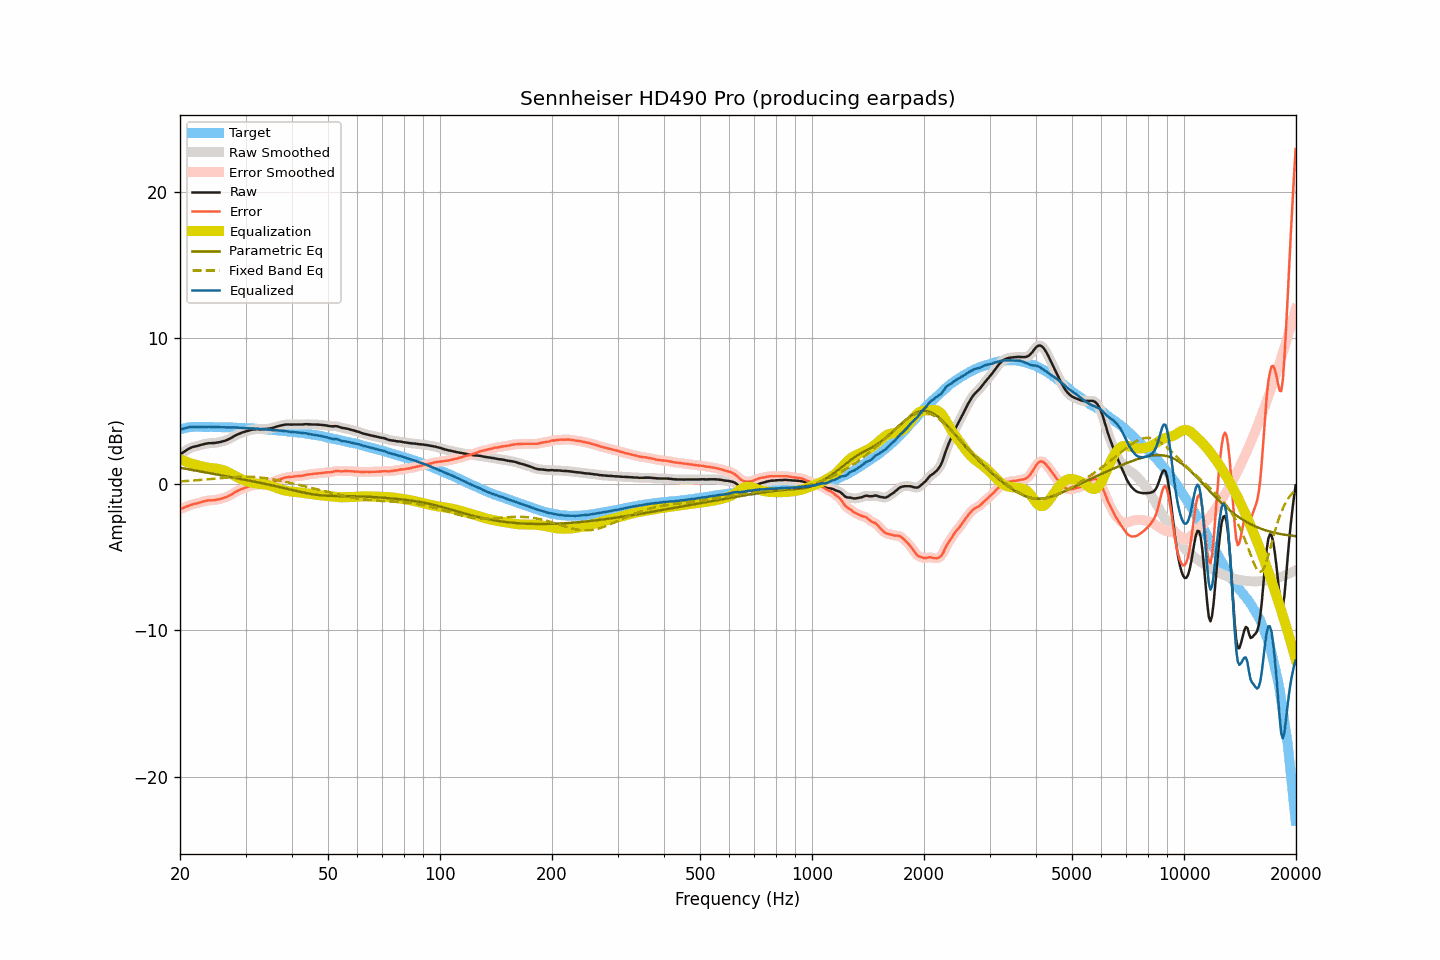

The file beside this chart, header and first rows:
frequency, raw, smoothed, error, error_smoothed, equalization, parametric_eq, fixed_band_eq, equalized_raw, equalized_smoothed, target
20.00, 2.06, 2.06, -1.69, -1.69, 1.70, 1.12, 0.19, 3.77, 3.76, 3.75
20.20, 2.11, 2.12, -1.67, -1.66, 1.66, 1.10, 0.20, 3.77, 3.78, 3.78
20.40, 2.17, 2.18, -1.63, -1.62, 1.61, 1.08, 0.20, 3.79, 3.80, 3.81
20.61, 2.25, 2.25, -1.58, -1.58, 1.57, 1.06, 0.21, 3.82, 3.82, 3.83
20.81, 2.32, 2.32, -1.53, -1.54, 1.53, 1.04, 0.22, 3.85, 3.85, 3.86
21.02, 2.39, 2.39, -1.49, -1.49, 1.49, 1.02, 0.22, 3.88, 3.88, 3.89
21.23, 2.45, 2.45, -1.44, -1.45, 1.45, 1.00, 0.23, 3.91, 3.91, 3.90
21.44, 2.50, 2.50, -1.40, -1.40, 1.42, 0.98, 0.24, 3.92, 3.92, 3.91
21.66, 2.54, 2.54, -1.37, -1.37, 1.38, 0.96, 0.25, 3.92, 3.92, 3.91
21.87, 2.57, 2.57, -1.34, -1.35, 1.35, 0.94, 0.26, 3.92, 3.92, 3.91
22.09, 2.59, 2.60, -1.33, -1.32, 1.32, 0.92, 0.26, 3.91, 3.91, 3.92
22.31, 2.62, 2.62, -1.30, -1.30, 1.29, 0.90, 0.27, 3.91, 3.91, 3.92
22.54, 2.65, 2.65, -1.27, -1.27, 1.26, 0.88, 0.28, 3.91, 3.91, 3.92
22.76, 2.68, 2.68, -1.24, -1.23, 1.23, 0.86, 0.29, 3.91, 3.91, 3.92
22.99, 2.71, 2.71, -1.20, -1.20, 1.20, 0.84, 0.30, 3.92, 3.92, 3.91
23.22, 2.74, 2.74, -1.17, -1.17, 1.18, 0.82, 0.31, 3.92, 3.92, 3.91
23.45, 2.76, 2.77, -1.15, -1.14, 1.16, 0.80, 0.32, 3.92, 3.92, 3.91
23.69, 2.78, 2.78, -1.13, -1.13, 1.14, 0.78, 0.33, 3.92, 3.92, 3.91
23.92, 2.80, 2.80, -1.10, -1.11, 1.12, 0.76, 0.34, 3.92, 3.92, 3.91
24.16, 2.80, 2.81, -1.11, -1.11, 1.11, 0.74, 0.35, 3.91, 3.91, 3.92
24.40, 2.81, 2.81, -1.10, -1.10, 1.10, 0.72, 0.36, 3.91, 3.91, 3.92
24.65, 2.81, 2.82, -1.09, -1.09, 1.09, 0.70, 0.37, 3.90, 3.90, 3.91
24.89, 2.82, 2.83, -1.08, -1.08, 1.07, 0.68, 0.38, 3.90, 3.90, 3.90
25.14, 2.84, 2.84, -1.06, -1.06, 1.06, 0.66, 0.39, 3.90, 3.90, 3.90
25.39, 2.86, 2.86, -1.04, -1.04, 1.04, 0.64, 0.40, 3.90, 3.90, 3.90
25.65, 2.88, 2.89, -1.02, -1.01, 1.01, 0.62, 0.41, 3.90, 3.90, 3.90
25.91, 2.91, 2.91, -0.98, -0.98, 0.99, 0.60, 0.42, 3.90, 3.90, 3.89
26.16, 2.94, 2.94, -0.95, -0.95, 0.95, 0.58, 0.43, 3.90, 3.89, 3.89
26.43, 2.97, 2.98, -0.92, -0.91, 0.91, 0.56, 0.44, 3.89, 3.89, 3.89
26.69, 3.01, 3.01, -0.87, -0.87, 0.87, 0.54, 0.45, 3.88, 3.88, 3.89
26.96, 3.06, 3.06, -0.82, -0.83, 0.82, 0.52, 0.46, 3.88, 3.88, 3.89
27.23, 3.11, 3.11, -0.77, -0.77, 0.76, 0.49, 0.47, 3.87, 3.87, 3.88
27.50, 3.17, 3.17, -0.71, -0.71, 0.70, 0.47, 0.48, 3.87, 3.87, 3.88
27.77, 3.23, 3.24, -0.64, -0.64, 0.64, 0.45, 0.49, 3.87, 3.87, 3.87
28.05, 3.30, 3.30, -0.57, -0.57, 0.57, 0.43, 0.49, 3.88, 3.87, 3.87
28.33, 3.36, 3.36, -0.50, -0.50, 0.51, 0.41, 0.50, 3.88, 3.87, 3.86
28.62, 3.41, 3.41, -0.44, -0.44, 0.45, 0.39, 0.50, 3.87, 3.87, 3.86
28.90, 3.46, 3.46, -0.39, -0.39, 0.40, 0.37, 0.51, 3.86, 3.86, 3.86
29.19, 3.50, 3.50, -0.34, -0.35, 0.35, 0.35, 0.51, 3.85, 3.85, 3.84
29.48, 3.54, 3.54, -0.31, -0.31, 0.30, 0.33, 0.51, 3.84, 3.84, 3.85
29.78, 3.57, 3.58, -0.27, -0.27, 0.26, 0.31, 0.51, 3.83, 3.84, 3.84
30.08, 3.61, 3.61, -0.23, -0.23, 0.22, 0.28, 0.51, 3.83, 3.83, 3.84
30.38, 3.64, 3.64, -0.18, -0.19, 0.18, 0.26, 0.51, 3.82, 3.82, 3.83
30.68, 3.67, 3.68, -0.15, -0.15, 0.15, 0.24, 0.51, 3.82, 3.82, 3.82
30.99, 3.70, 3.70, -0.11, -0.11, 0.12, 0.22, 0.51, 3.82, 3.82, 3.81
31.30, 3.73, 3.73, -0.08, -0.08, 0.09, 0.20, 0.50, 3.82, 3.82, 3.81
31.61, 3.74, 3.75, -0.06, -0.06, 0.07, 0.18, 0.50, 3.81, 3.81, 3.81
31.93, 3.75, 3.75, -0.04, -0.04, 0.05, 0.15, 0.49, 3.80, 3.80, 3.80
32.24, 3.76, 3.76, -0.02, -0.03, 0.03, 0.13, 0.48, 3.80, 3.79, 3.78
32.57, 3.75, 3.76, -0.03, -0.02, 0.02, 0.11, 0.47, 3.78, 3.78, 3.78
32.89, 3.75, 3.76, -0.02, -0.02, 0.01, 0.09, 0.46, 3.77, 3.77, 3.78
33.22, 3.76, 3.76, -0.00, -0.01, 0.00, 0.06, 0.44, 3.77, 3.76, 3.77
33.55, 3.76, 3.77, 0.00, 0.00, -0.01, 0.04, 0.43, 3.76, 3.76, 3.76
33.89, 3.77, 3.77, 0.02, 0.02, -0.02, 0.02, 0.41, 3.75, 3.75, 3.75
34.23, 3.78, 3.78, 0.04, 0.04, -0.04, -0.00, 0.40, 3.74, 3.74, 3.75
34.57, 3.79, 3.79, 0.06, 0.06, -0.06, -0.03, 0.38, 3.73, 3.73, 3.73
34.92, 3.81, 3.81, 0.09, 0.09, -0.09, -0.05, 0.36, 3.72, 3.72, 3.72
35.27, 3.83, 3.84, 0.12, 0.12, -0.13, -0.08, 0.35, 3.70, 3.71, 3.72
35.62, 3.86, 3.87, 0.16, 0.16, -0.17, -0.10, 0.33, 3.70, 3.70, 3.70
35.97, 3.90, 3.90, 0.21, 0.20, -0.21, -0.12, 0.31, 3.70, 3.69, 3.69
... 635 more rows
